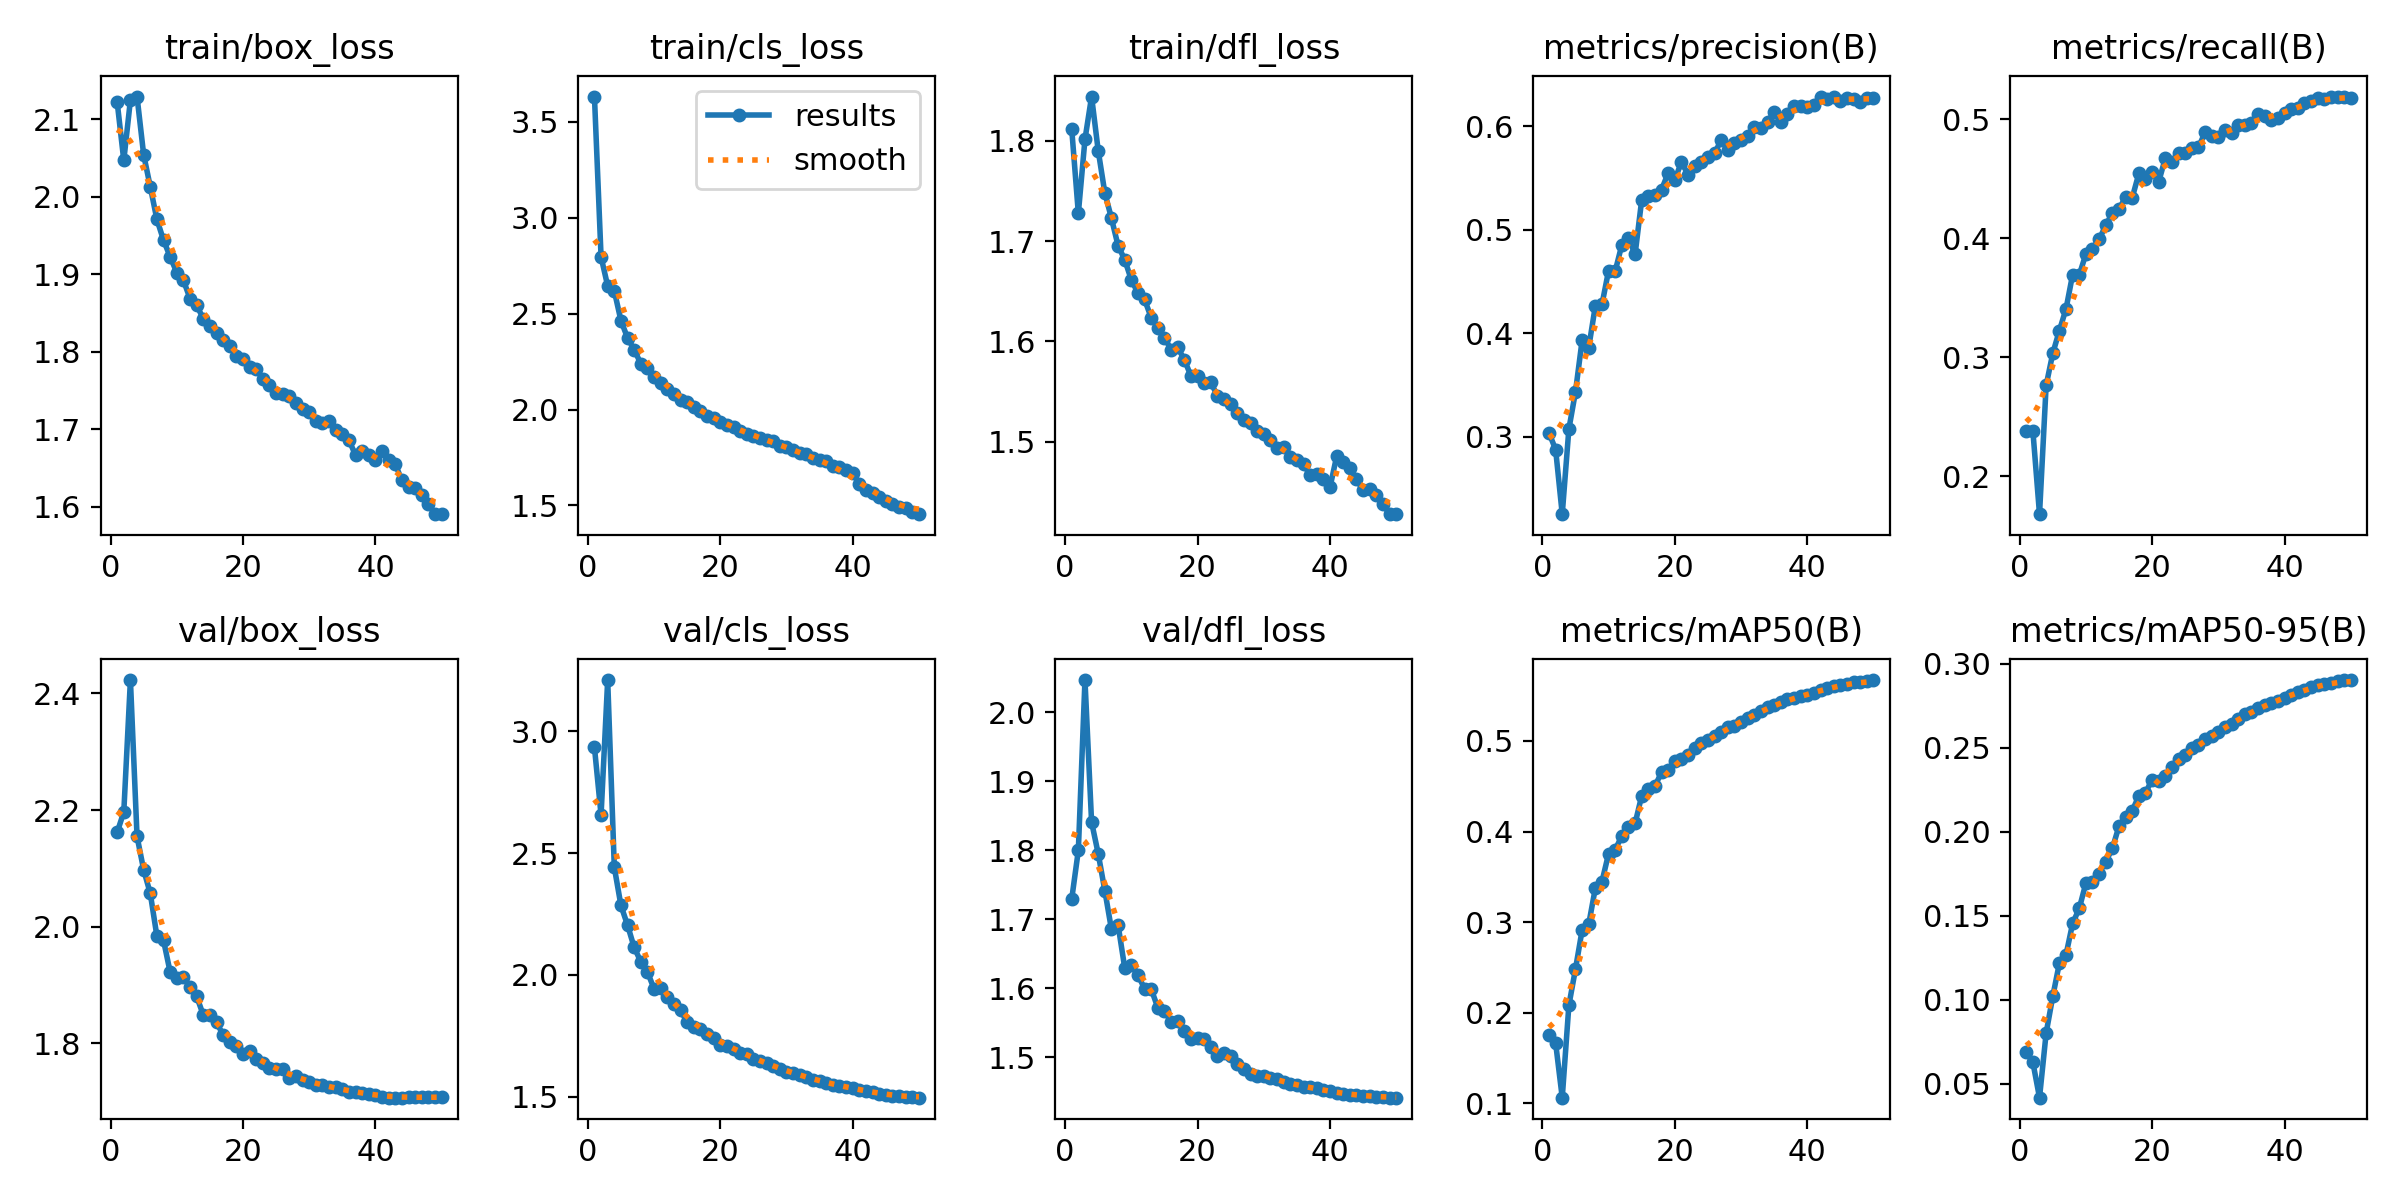

The file beside this chart, header and first rows:
epoch, time, train/box_loss, train/cls_loss, train/dfl_loss, metrics/precision(B), metrics/recall(B), metrics/mAP50(B), metrics/mAP50-95(B), val/box_loss, val/cls_loss, val/dfl_loss, lr/pg0, lr/pg1, lr/pg2
1, 272.4, 2.123, 3.633, 1.812, 0.3038, 0.2382, 0.175, 0.06894, 2.162, 2.935, 1.729, 0.003331, 0.003331, 0.003331
2, 525.9, 2.047, 2.796, 1.728, 0.2878, 0.2379, 0.1664, 0.06285, 2.197, 2.656, 1.8, 0.006532, 0.006532, 0.006532
3, 774.6, 2.125, 2.644, 1.801, 0.2252, 0.1681, 0.1059, 0.04184, 2.423, 3.211, 2.047, 0.009601, 0.009601, 0.009601
4, 1023, 2.13, 2.619, 1.844, 0.3075, 0.2763, 0.2078, 0.08026, 2.155, 2.442, 1.841, 0.009406, 0.009406, 0.009406
5, 1281, 2.054, 2.464, 1.79, 0.3435, 0.3032, 0.2481, 0.1021, 2.097, 2.285, 1.795, 0.009208, 0.009208, 0.009208
6, 1541, 2.013, 2.374, 1.748, 0.3933, 0.3224, 0.291, 0.1219, 2.057, 2.204, 1.742, 0.00901, 0.00901, 0.00901
7, 1801, 1.971, 2.312, 1.723, 0.3863, 0.3405, 0.2975, 0.1268, 1.984, 2.113, 1.686, 0.008812, 0.008812, 0.008812
8, 2061, 1.944, 2.24, 1.695, 0.4266, 0.3695, 0.3376, 0.1456, 1.976, 2.054, 1.692, 0.008614, 0.008614, 0.008614
9, 2321, 1.923, 2.215, 1.681, 0.428, 0.3691, 0.3447, 0.1544, 1.922, 2.012, 1.63, 0.008416, 0.008416, 0.008416
10, 2582, 1.902, 2.169, 1.661, 0.4607, 0.3867, 0.3755, 0.1695, 1.912, 1.943, 1.634, 0.008218, 0.008218, 0.008218
11, 2842, 1.893, 2.138, 1.648, 0.4602, 0.3913, 0.3801, 0.1703, 1.914, 1.944, 1.619, 0.00802, 0.00802, 0.00802
12, 3102, 1.869, 2.106, 1.642, 0.4856, 0.399, 0.395, 0.1752, 1.897, 1.911, 1.6, 0.007822, 0.007822, 0.007822
13, 3362, 1.86, 2.084, 1.624, 0.492, 0.4108, 0.4047, 0.1824, 1.88, 1.878, 1.599, 0.007624, 0.007624, 0.007624
14, 3623, 1.843, 2.05, 1.613, 0.4763, 0.4212, 0.4089, 0.1902, 1.848, 1.855, 1.572, 0.007426, 0.007426, 0.007426
15, 3884, 1.834, 2.04, 1.604, 0.5291, 0.4245, 0.4395, 0.2034, 1.848, 1.806, 1.567, 0.007228, 0.007228, 0.007228
16, 4160, 1.825, 2.011, 1.592, 0.5326, 0.4346, 0.447, 0.2086, 1.836, 1.785, 1.551, 0.00703, 0.00703, 0.00703
17, 4424, 1.816, 1.994, 1.594, 0.5339, 0.434, 0.4503, 0.2127, 1.814, 1.778, 1.553, 0.006832, 0.006832, 0.006832
18, 4687, 1.808, 1.967, 1.582, 0.539, 0.4544, 0.4654, 0.2214, 1.802, 1.757, 1.539, 0.006634, 0.006634, 0.006634
19, 4946, 1.795, 1.955, 1.566, 0.5551, 0.4494, 0.4675, 0.2232, 1.795, 1.739, 1.527, 0.006436, 0.006436, 0.006436
20, 5196, 1.791, 1.933, 1.566, 0.5483, 0.4555, 0.4783, 0.2312, 1.782, 1.713, 1.528, 0.006238, 0.006238, 0.006238
21, 5445, 1.781, 1.919, 1.559, 0.5659, 0.4475, 0.4805, 0.2306, 1.787, 1.71, 1.526, 0.00604, 0.00604, 0.00604
22, 5724, 1.778, 1.911, 1.559, 0.5533, 0.4674, 0.484, 0.2333, 1.773, 1.693, 1.515, 0.005842, 0.005842, 0.005842
23, 6007, 1.765, 1.89, 1.546, 0.5615, 0.4645, 0.4928, 0.2387, 1.766, 1.68, 1.502, 0.005644, 0.005644, 0.005644
24, 6255, 1.757, 1.871, 1.542, 0.5653, 0.472, 0.4973, 0.2434, 1.757, 1.676, 1.506, 0.005446, 0.005446, 0.005446
25, 6503, 1.747, 1.861, 1.537, 0.5703, 0.4717, 0.5011, 0.2459, 1.756, 1.655, 1.501, 0.005248, 0.005248, 0.005248
26, 6751, 1.746, 1.851, 1.529, 0.5741, 0.4755, 0.506, 0.2499, 1.755, 1.645, 1.491, 0.00505, 0.00505, 0.00505
27, 6999, 1.744, 1.843, 1.522, 0.5867, 0.4764, 0.5098, 0.2516, 1.741, 1.637, 1.483, 0.004852, 0.004852, 0.004852
28, 7247, 1.734, 1.834, 1.519, 0.5774, 0.489, 0.5154, 0.2554, 1.743, 1.624, 1.476, 0.004654, 0.004654, 0.004654
29, 7496, 1.726, 1.81, 1.511, 0.5837, 0.486, 0.5163, 0.2572, 1.737, 1.613, 1.472, 0.004456, 0.004456, 0.004456
30, 7755, 1.722, 1.805, 1.508, 0.5868, 0.4853, 0.5214, 0.2593, 1.733, 1.601, 1.473, 0.004258, 0.004258, 0.004258
31, 8015, 1.71, 1.791, 1.501, 0.5904, 0.4913, 0.5256, 0.2623, 1.728, 1.595, 1.47, 0.00406, 0.00406, 0.00406
32, 8275, 1.708, 1.773, 1.494, 0.5991, 0.4885, 0.5286, 0.264, 1.728, 1.59, 1.468, 0.003862, 0.003862, 0.003862
33, 8535, 1.71, 1.766, 1.494, 0.5987, 0.4948, 0.5334, 0.2674, 1.724, 1.58, 1.464, 0.003664, 0.003664, 0.003664
34, 8795, 1.699, 1.746, 1.485, 0.6041, 0.4949, 0.5376, 0.2701, 1.725, 1.567, 1.461, 0.003466, 0.003466, 0.003466
35, 9055, 1.694, 1.738, 1.481, 0.6141, 0.4968, 0.5395, 0.2716, 1.721, 1.566, 1.46, 0.003268, 0.003268, 0.003268
36, 9315, 1.686, 1.729, 1.478, 0.6045, 0.5046, 0.5436, 0.274, 1.716, 1.555, 1.456, 0.00307, 0.00307, 0.00307
37, 9576, 1.667, 1.703, 1.466, 0.6125, 0.5024, 0.5463, 0.2758, 1.716, 1.549, 1.456, 0.002872, 0.002872, 0.002872
38, 9836, 1.672, 1.698, 1.468, 0.6196, 0.4998, 0.5472, 0.2768, 1.715, 1.544, 1.455, 0.002674, 0.002674, 0.002674
39, 10096, 1.666, 1.683, 1.463, 0.62, 0.5007, 0.5494, 0.2781, 1.713, 1.54, 1.453, 0.002476, 0.002476, 0.002476
40, 10356, 1.66, 1.67, 1.454, 0.6189, 0.5056, 0.5509, 0.2797, 1.711, 1.535, 1.451, 0.002278, 0.002278, 0.002278
41, 10616, 1.672, 1.611, 1.485, 0.6207, 0.509, 0.5534, 0.2815, 1.708, 1.529, 1.449, 0.00208, 0.00208, 0.00208
42, 10874, 1.661, 1.582, 1.48, 0.6289, 0.5095, 0.5559, 0.2834, 1.707, 1.522, 1.446, 0.001882, 0.001882, 0.001882
43, 11133, 1.655, 1.567, 1.474, 0.6268, 0.5137, 0.5586, 0.2847, 1.707, 1.517, 1.446, 0.001684, 0.001684, 0.001684
44, 11392, 1.634, 1.545, 1.462, 0.6287, 0.5152, 0.5606, 0.2864, 1.707, 1.511, 1.445, 0.001486, 0.001486, 0.001486
45, 11650, 1.626, 1.525, 1.451, 0.6251, 0.5182, 0.5616, 0.2874, 1.707, 1.507, 1.444, 0.001288, 0.001288, 0.001288
46, 11909, 1.625, 1.508, 1.452, 0.6272, 0.5168, 0.5633, 0.2881, 1.707, 1.504, 1.443, 0.00109, 0.00109, 0.00109
47, 12167, 1.616, 1.494, 1.446, 0.6265, 0.5186, 0.565, 0.2888, 1.707, 1.501, 1.443, 0.000892, 0.000892, 0.000892
48, 12426, 1.604, 1.484, 1.438, 0.6241, 0.5184, 0.5653, 0.2898, 1.707, 1.498, 1.442, 0.000694, 0.000694, 0.000694
49, 12684, 1.59, 1.464, 1.428, 0.6278, 0.5191, 0.5667, 0.2904, 1.707, 1.497, 1.442, 0.000496, 0.000496, 0.000496
50, 12943, 1.59, 1.454, 1.428, 0.6277, 0.518, 0.5673, 0.2904, 1.708, 1.496, 1.442, 0.000298, 0.000298, 0.000298
